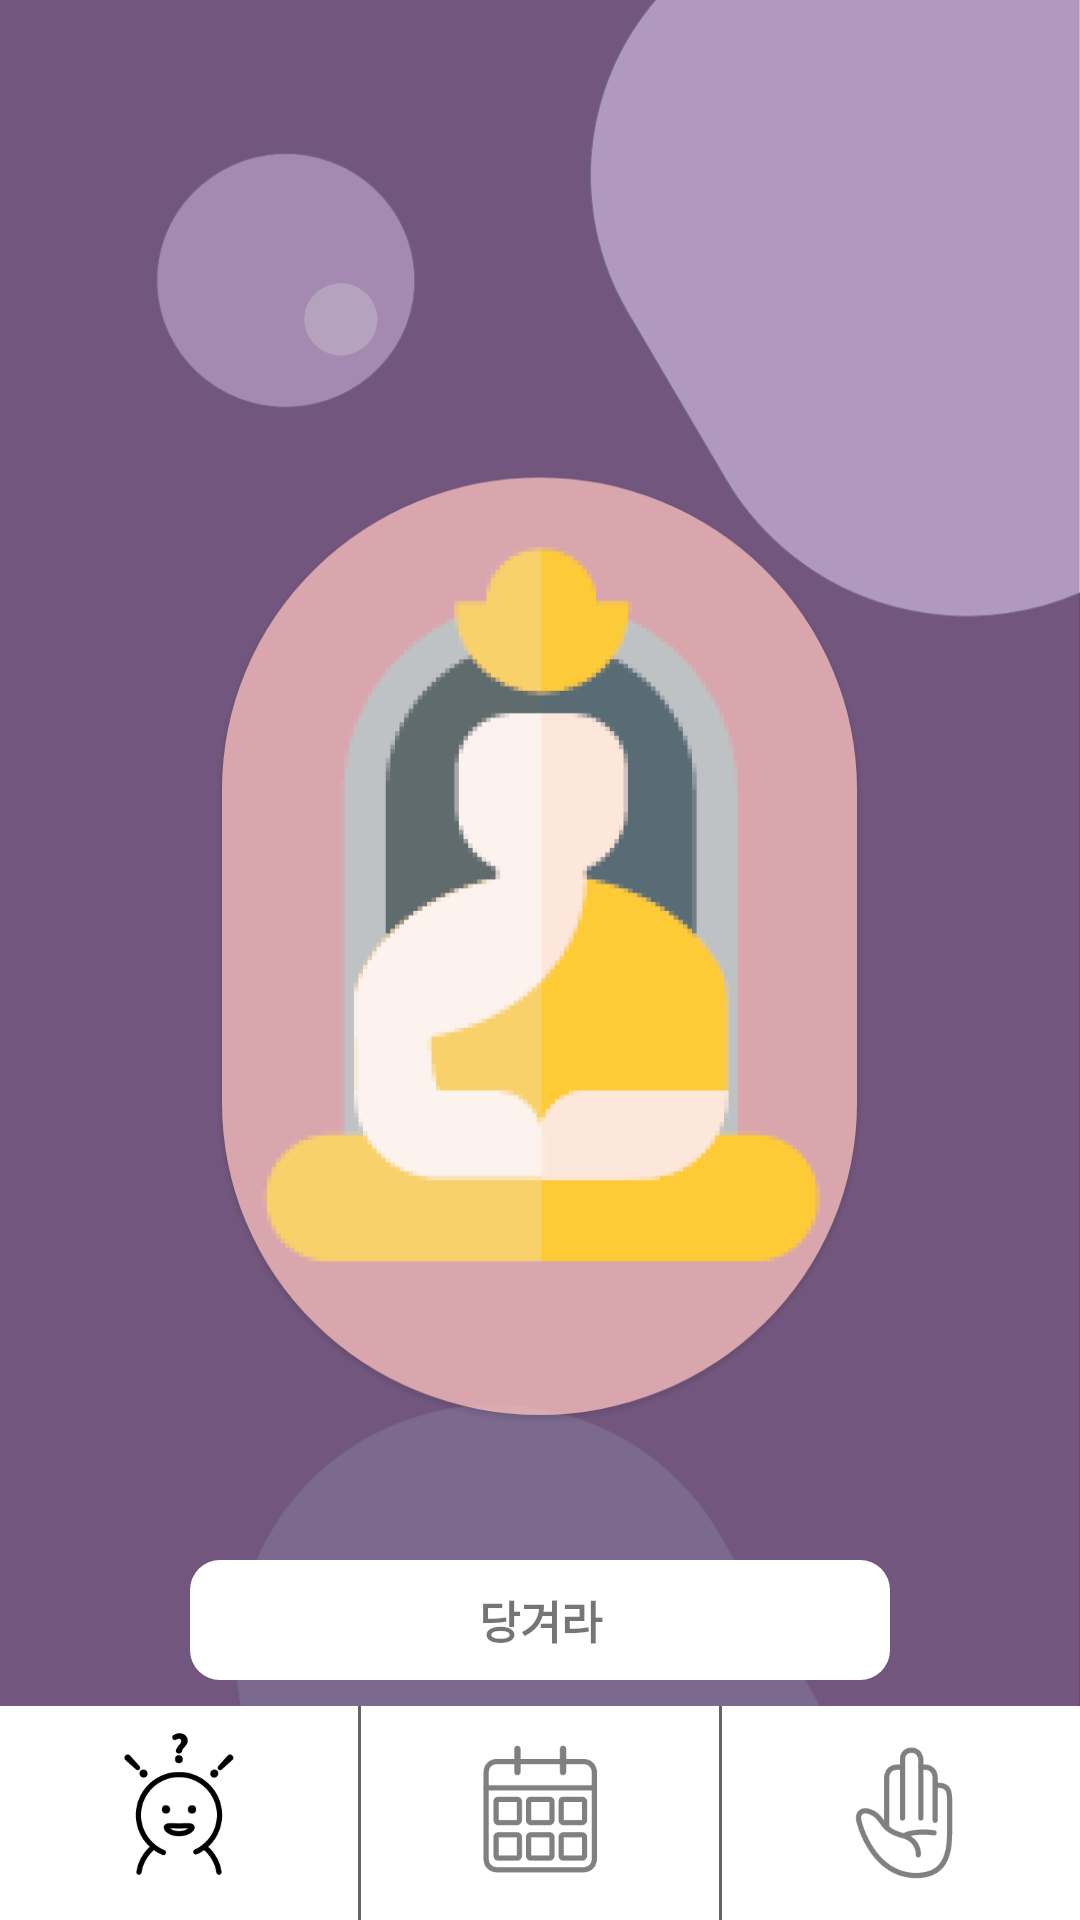

The Android layout XML behind this screen, and the referenced resources:
<!-- AndroidManifest.xml: application theme Theme.Sora_Godong -->
<!-- res/layout/activity_ask_answer.xml -->
<?xml version="1.0" encoding="utf-8"?>
<LinearLayout
    xmlns:android="http://schemas.android.com/apk/res/android"
    xmlns:app="http://schemas.android.com/apk/res-auto"
    android:layout_width="match_parent"
    android:layout_height="match_parent"
    android:orientation="vertical"
    android:background="@drawable/ask_background">







    <LinearLayout
        android:layout_width="match_parent"
        android:layout_height="0dp"
        android:layout_weight="8"
        android:orientation="vertical"
        android:gravity="center">

        <TextView
            android:layout_width="700px"
            android:layout_height="120px"
            android:background="@drawable/ask_radius_2"
            android:backgroundTint="@color/white"
            android:layout_gravity="center"
            android:textSize="45px"
            android:layout_marginTop="520dp"
            android:gravity="center"
            android:textStyle="bold"
            android:text="당겨라"/>

        <LinearLayout
            android:layout_width="match_parent"
            android:layout_height="wrap_content"
            android:layout_gravity="center_vertical"
            android:orientation="horizontal">

            <Button
                android:id="@+id/btn_go_calendar"
                android:layout_width="400px"
                android:layout_height="wrap_content"
                android:layout_marginTop="100px"
                android:background="@drawable/ask_radius"
                android:text="캘린더 쓰기"
                android:textColor="@color/black"
                android:textStyle="bold"
                app:backgroundTint="#D2B3DC"
                android:layout_marginLeft="40dp"/>

            <Button
                android:id="@+id/btn_go_ask"
                android:layout_width="400px"
                android:layout_height="wrap_content"
                android:layout_marginTop="100px"
                android:background="@drawable/ask_radius"
                android:text="답변하기"
                android:textColor="@color/black"
                android:textStyle="bold"
                app:backgroundTint="#D2B3DC"
                android:layout_marginLeft="20dp"/>
        </LinearLayout>
    </LinearLayout>
    <LinearLayout
        android:layout_width="match_parent"
        android:layout_height="0dp"
        android:layout_weight="1"
        android:orientation="horizontal"
        android:background="#646464">
        <LinearLayout
            android:id="@+id/linear1"
            android:layout_width="0dp"
            android:layout_height="match_parent"
            android:layout_weight="1"
            android:background="@color/white"
            android:layout_marginRight="1dp"
            android:gravity="center"
            android:orientation="vertical">
            <ImageView
                android:layout_width="wrap_content"
                android:layout_height="wrap_content"
                android:src="@drawable/menu1"/>
        </LinearLayout>
        <LinearLayout
            android:id="@+id/linear2"
            android:layout_width="0dp"
            android:layout_height="match_parent"
            android:layout_weight="1"
            android:background="@color/white"
            android:gravity="center"
            android:orientation="vertical">
            <ImageView
                android:layout_width="wrap_content"
                android:layout_height="wrap_content"
                android:src="@drawable/menu2"
                android:alpha="0.5"/>
        </LinearLayout>
        <LinearLayout
            android:id="@+id/linear3"
            android:layout_width="0dp"
            android:layout_height="match_parent"
            android:layout_weight="1"
            android:background="@color/white"
            android:layout_marginLeft="1dp"
            android:gravity="center"
            android:orientation="vertical">
            <ImageView
                android:layout_width="wrap_content"
                android:layout_height="wrap_content"
                android:src="@drawable/menu3"
                android:alpha="0.5"/>
        </LinearLayout>
    </LinearLayout>
</LinearLayout>
<!-- resources referenced by this layout -->
<resources>
  <color name="black">#FF000000</color>
  <color name="white">#FFFFFFFF</color>
  <!-- drawable ask_background: png bitmap (drawable-v24, 75002 bytes) -->
  <!-- drawable ask_radius (drawable) -->
  <?xml version="1.0" encoding="utf-8"?>
  <shape xmlns:android="http://schemas.android.com/apk/res/android"
      android:shape="rectangle">
      <solid
          android:color="#D2B3DC"/>
  
      <corners android:radius="50dp"/>
  </shape>
  <!-- drawable ask_radius_2 (drawable) -->
  <?xml version="1.0" encoding="utf-8"?>
  <shape xmlns:android="http://schemas.android.com/apk/res/android"
      android:shape="rectangle">
      <solid
          android:color="##00ff0000"/>
  
      <corners android:radius="10dp"/>
  </shape>
  <!-- drawable main_character: png bitmap (drawable, 3117 bytes) -->
  <!-- drawable menu1: png bitmap (drawable, 2886 bytes) -->
  <!-- drawable menu2: png bitmap (drawable, 1666 bytes) -->
  <!-- drawable menu3: png bitmap (drawable, 2413 bytes) -->
  <style name="Theme.Sora_Godong" parent="Theme.MaterialComponents.DayNight.DarkActionBar">
          
          <item name="colorPrimary">@color/btn</item>
          <item name="colorPrimaryVariant">@color/purple_700</item>
          <item name="colorOnPrimary">@color/white</item>
          
          <item name="colorSecondary">@color/teal_200</item>
          <item name="colorSecondaryVariant">@color/teal_700</item>
          <item name="colorOnSecondary">@color/black</item>
          
          <item name="android:statusBarColor" tools:targetApi="l">?attr/colorPrimaryVariant</item>
          
      </style>
  <color name="btn">#D2B3DC</color>
  <color name="purple_700">#FF3700B3</color>
  <color name="teal_200">#FF03DAC5</color>
  <color name="teal_700">#FF018786</color>
</resources>
